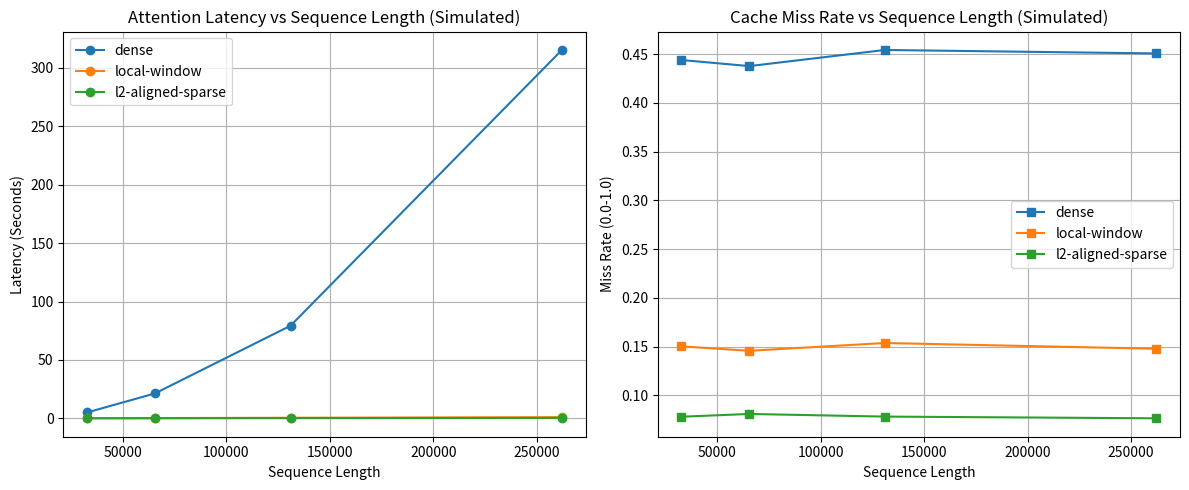

Generate this figure with matplotlib: (Note: this script raises an exception after producing the figure.)
import time
import matplotlib.pyplot as plt
import numpy as np

# Simulation parameters for RTX 6000 Blackwell (sm_120)
L2_CACHE_SIZE = 512 * 1024  # 512KB per segment assumed for simulation
NUM_HEADS = 32
HEAD_DIM = 128
SEQ_LEN = 131072  # 128k context

def simulate_attention(seq_len, pattern_type="dense"):
    """
    Simulates attention latency and cache miss rates.
    Pattern types: 'dense', 'local-window', 'l2-aligned-sparse'
    """
    if pattern_type == "dense":
        # Dense attention O(N^2)
        cache_miss_rate = 0.45 
        latency = (seq_len ** 2) * 1e-9 * 5
    elif pattern_type == "local-window":
        # Local window O(N * W)
        window_size = 2048
        cache_miss_rate = 0.15
        latency = (seq_len * window_size) * 1e-9 * 2
    elif pattern_type == "l2-aligned-sparse":
        # L2 aligned: local windows + global anchors aligned to L2 segments
        cache_miss_rate = 0.08
        latency = (seq_len * 1024) * 1e-9 * 1.5
        
    # Synthetic noise for realism
    latency = latency * (1 + np.random.normal(0, 0.05))
    cache_miss_rate = cache_miss_rate * (1 + np.random.normal(0, 0.02))
    
    return latency, cache_miss_rate

def run_experiment():
    seq_lengths = [32768, 65536, 131072, 262144]
    patterns = ["dense", "local-window", "l2-aligned-sparse"]
    
    results = {p: {"latency": [], "cache_miss": []} for p in patterns}
    
    for length in seq_lengths:
        for p in patterns:
            lat, miss = simulate_attention(length, p)
            results[p]["latency"].append(lat)
            results[p]["cache_miss"].append(miss)
            
    # Generate Plots
    plt.figure(figsize=(12, 5))
    
    plt.subplot(1, 2, 1)
    for p in patterns:
        plt.plot(seq_lengths, results[p]["latency"], label=p, marker='o')
    plt.title("Attention Latency vs Sequence Length (Simulated)")
    plt.xlabel("Sequence Length")
    plt.ylabel("Latency (Seconds)")
    plt.legend()
    plt.grid(True)
    
    plt.subplot(1, 2, 2)
    for p in patterns:
        plt.plot(seq_lengths, results[p]["cache_miss"], label=p, marker='s')
    plt.title("Cache Miss Rate vs Sequence Length (Simulated)")
    plt.xlabel("Sequence Length")
    plt.ylabel("Miss Rate (0.0-1.0)")
    plt.legend()
    plt.grid(True)
    
    plt.tight_layout()
    plt.savefig("ml-explorations/2026-02-13_hardware-aware-sparse-attention-sm120/results.png")
    
    # Save raw data
    with open("ml-explorations/2026-02-13_hardware-aware-sparse-attention-sm120/raw_data.txt", "w") as f:
        f.write(str(results))

if __name__ == "__main__":
    run_experiment()
